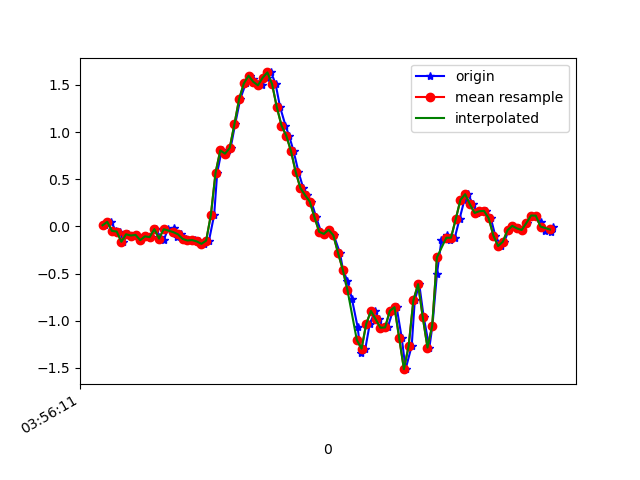

The data file committed next to this chart (first rows):
1618199771690, 895434705626486, 0.01168719, 0.07643591, -0.00478992
1618199771716, 895434724675830, 0.04834, -0.3218, 0.04041
1618199771737, 895434743824341, -0.04818, 0.004354, -0.01945
1618199771753, 895434762873685, -0.05429, -0.1875, 0.03553
1618199771768, 895434781898229, -0.163, 0.063, -0.028
1618199771787, 895434800886805, -0.08361, 0.1375, 0.008649
1618199771807, 895434819930469, -0.09705, -0.02008, -0.02312
1618199771827, 895434838949349, -0.08972, 0.2463, 0.006206
1618199771844, 895434857993029, -0.1459, -0.2314, 0.01354
1618199771863, 895434877011909, -0.1056, 0.3428, -0.001125
1618199771882, 895434896051685, -0.1142, -0.006642, 0.04164
1618199771907, 895434915070309, -0.02863, 0.2511, 0.003762
1618199771920, 895434934113701, -0.1105, -0.03108, 0.0453
1618199771939, 895434953157125, -0.1484, -0.07017, 0.03308
1618199771958, 895434972175685, -0.02985, 0.2059, 0.01231
1618199771983, 895434991219109, -0.01275, -0.2131, 0.05996
1618199771996, 895435010218821, -0.108, -0.01886, 0.008649
1618199772015, 895435029261253, -0.08361, 0.06911, 0.03064
1618199772034, 895435048303653, -0.1325, -0.06528, 0.01842
1618199772059, 895435067321317, -0.1496, 0.01168, 0.003762
1618199772072, 895435086363717, -0.1447, 0.09843, -0.03045
1618199772091, 895435105375109, -0.1594, 0.07155, -0.07687
1618199772110, 895435124391365, -0.185, 0.006797, -0.1636
1618199772132, 895435143432453, -0.1508, -0.1423, -0.309
1618199772154, 895435162448773, 0.1204, -0.4391, -0.4287
1618199772167, 895435181489861, 0.57, -0.7983, -0.5375
1618199772186, 895435200516421, 0.8058, -1.244, -0.6706
1618199772206, 895435219532101, 0.7716, -1.757, -0.8576
1618199772224, 895435238572613, 0.8315, -2.238, -1.036
1618199772243, 895435257613125, 1.083, -2.637, -1.174
1618199772265, 895435276628869, 1.351, -2.964, -1.295
1618199772288, 895435295669381, 1.516, -3.198, -1.423
1618199772307, 895435314704581, 1.599, -3.351, -1.516
1618199772320, 895435333744901, 1.561, -3.438, -1.571
1618199772339, 895435352760517, 1.506, -3.436, -1.605
1618199772358, 895435371800901, 1.496, -3.369, -1.641
1618199772377, 895435390841221, 1.577, -3.247, -1.62
1618199772396, 895435409847045, 1.633, -3.112, -1.536
1618199772415, 895435428887109, 1.51, -2.962, -1.402
1618199772434, 895435447927173, 1.265, -2.757, -1.253
1618199772457, 895435466967237, 1.07, -2.499, -1.088
1618199772472, 895435485982597, 0.9634, -2.214, -0.9357
1618199772491, 895435505017733, 0.8021, -1.941, -0.7745
1618199772512, 895435524057669, 0.5798, -1.66, -0.6401
1618199772532, 895435543072837, 0.4087, -1.354, -0.5081
1618199772549, 895435562112773, 0.3318, -1.049, -0.375
1618199772567, 895435581152709, 0.2634, -0.7507, -0.2504
1618199772587, 895435600160197, 0.09843, -0.4562, -0.1636
1618199772608, 895435619199941, -0.05795, -0.1349, -0.08542
1618199772625, 895435638239749, -0.07994, 0.2059, 0.02698
1618199772643, 895435657279493, -0.03596, 0.5285, 0.1748
1618199772662, 895435676294533, -0.09338, 0.8315, 0.3226
1618199772688, 895435695334277, -0.2803, 1.137, 0.4827
1618199772701, 895435714362501, -0.4575, 1.442, 0.6562
1618199772720, 895435733377157, -0.5796, 1.728, 0.8468
1618199772739, 895435752416645, -0.7678, 1.952, 1.026
1618199772763, 895435771431429, -1.063, 2.205, 1.155
1618199772777, 895435790470917, -1.348, 2.508, 1.251
1618199772796, 895435809466245, -1.297, 2.798, 1.365
1618199772815, 895435828480133, -1.032, 3.049, 1.449
1618199772838, 895435847518725, -0.8973, 3.269, 1.516
... 40 more rows
